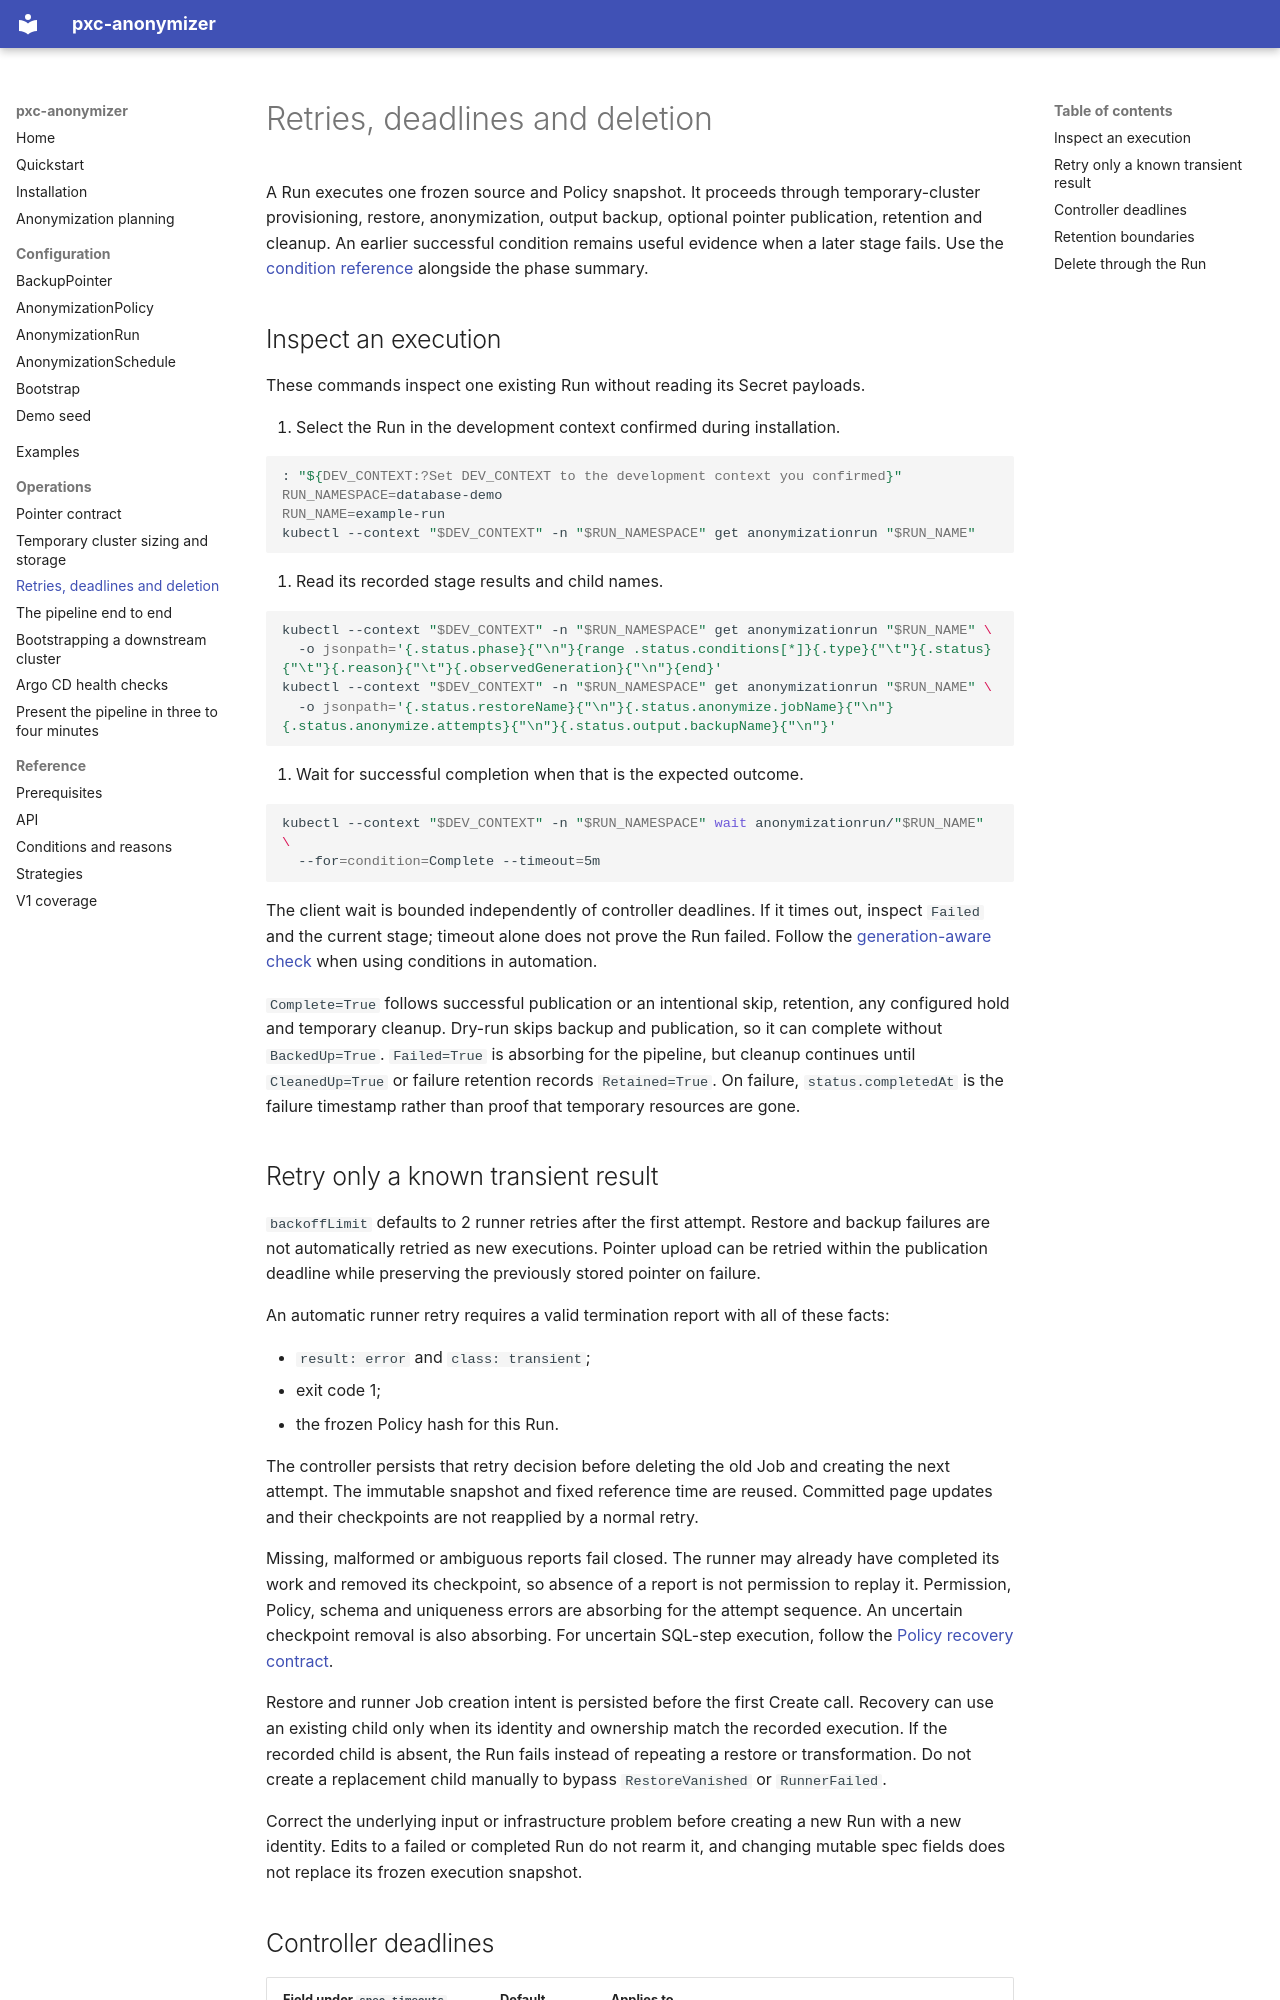

repository: ydixken/pxc-anonymizer · page: operations/lifecycle/index.html · generator: mkdocs

# Retries, deadlines and deletion

A Run executes one frozen source and Policy snapshot.
It proceeds through temporary-cluster provisioning, restore, anonymization, output backup, optional pointer publication, retention and cleanup.
An earlier successful condition remains useful evidence when a later stage fails.
Use the [condition reference](../reference/conditions.md#anonymizationrun) alongside the phase summary.

## Inspect an execution

These commands inspect one existing Run without reading its Secret payloads.

1. Select the Run in the development context confirmed during installation.

   ```sh
   : "${DEV_CONTEXT:?Set DEV_CONTEXT to the development context you confirmed}"
   RUN_NAMESPACE=database-demo
   RUN_NAME=example-run
   kubectl --context "$DEV_CONTEXT" -n "$RUN_NAMESPACE" get anonymizationrun "$RUN_NAME"
   ```

2. Read its recorded stage results and child names.

   ```sh
   kubectl --context "$DEV_CONTEXT" -n "$RUN_NAMESPACE" get anonymizationrun "$RUN_NAME" \
     -o jsonpath='{.status.phase}{"\n"}{range .status.conditions[*]}{.type}{"\t"}{.status}{"\t"}{.reason}{"\t"}{.observedGeneration}{"\n"}{end}'
   kubectl --context "$DEV_CONTEXT" -n "$RUN_NAMESPACE" get anonymizationrun "$RUN_NAME" \
     -o jsonpath='{.status.restoreName}{"\n"}{.status.anonymize.jobName}{"\n"}{.status.anonymize.attempts}{"\n"}{.status.output.backupName}{"\n"}'
   ```

3. Wait for successful completion when that is the expected outcome.

   ```sh
   kubectl --context "$DEV_CONTEXT" -n "$RUN_NAMESPACE" wait anonymizationrun/"$RUN_NAME" \
     --for=condition=Complete --timeout=5m
   ```

The client wait is bounded independently of controller deadlines.
If it times out, inspect `Failed` and the current stage; timeout alone does not prove the Run failed.
Follow the [generation-aware check](../reference/conditions.md#generations-and-waits) when using conditions in automation.

`Complete=True` follows successful publication or an intentional skip, retention, any configured hold and temporary cleanup.
Dry-run skips backup and publication, so it can complete without `BackedUp=True`.
`Failed=True` is absorbing for the pipeline, but cleanup continues until `CleanedUp=True` or failure retention records `Retained=True`.
On failure, `status.completedAt` is the failure timestamp rather than proof that temporary resources are gone.

## Retry only a known transient result

`backoffLimit` defaults to 2 runner retries after the first attempt.
Restore and backup failures are not automatically retried as new executions.
Pointer upload can be retried within the publication deadline while preserving the previously stored pointer on failure.

An automatic runner retry requires a valid termination report with all of these facts:

- `result: error` and `class: transient`;
- exit code 1;
- the frozen Policy hash for this Run.

The controller persists that retry decision before deleting the old Job and creating the next attempt.
The immutable snapshot and fixed reference time are reused.
Committed page updates and their checkpoints are not reapplied by a normal retry.

Missing, malformed or ambiguous reports fail closed.
The runner may already have completed its work and removed its checkpoint, so absence of a report is not permission to replay it.
Permission, Policy, schema and uniqueness errors are absorbing for the attempt sequence.
An uncertain checkpoint removal is also absorbing.
For uncertain SQL-step execution, follow the [Policy recovery contract](../configuration/policy.md#sql-references).

Restore and runner Job creation intent is persisted before the first Create call.
Recovery can use an existing child only when its identity and ownership match the recorded execution.
If the recorded child is absent, the Run fails instead of repeating a restore or transformation.
Do not create a replacement child manually to bypass `RestoreVanished` or `RunnerFailed`.

Correct the underlying input or infrastructure problem before creating a new Run with a new identity.
Edits to a failed or completed Run do not rearm it, and changing mutable spec fields does not replace its frozen execution snapshot.
